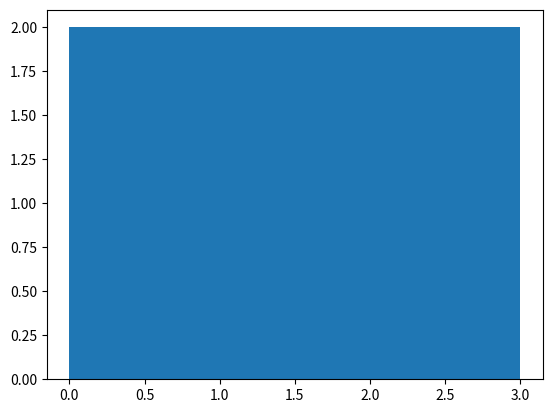

Recreate this plot in Python.
"""This module contains the class Potion."""
import numpy as np
import matplotlib.pyplot as plt

class Potion:

    def __init__(self, name):
        """This is a class for brewing potions."""
        self.colour = 'there-is-no-potion-so-the-potion-has-no-color'
        self.cooked = False
        self.container = None
        self.heat_source = None
        self.ingredients = []
        self.simmer_duration = -1
        self.name = name

    def setup(self, container=None, heat_source=None):
        """Add a container and/or heat_source to the potion.

        Updates container and heat_source attributes in the class instance.

        Parameters
        ----------
        container : str, optional
            The name of the container to brew the potion in.
        heat_source : str, optional
            The name of the heat source used to cook the potions
        """
        if container == None:
            print(f'You have not specified a container - where do you think you will brew your potion?')
        if heat_source == None:
            print(f'You have not specified a heat source - how will you cook the potion?')
        self.container = container
        self.heat_source = heat_source

    def add_ingredients(self, ingredients=None):
        """Add ingredients to the potion.

        Updates ingredients and colour attributes in the class instance.

        Parameters
        ----------
        ingredients : array_like, optional
            A list of ingredients (str) to add to the potion.
        """
        if ingredients is None:
            print(f'You have added no ingredients - have you spilt them on the floor again?')
        else:
            self.ingredients = ingredients
            self.colour = "transparent"

    def check_colour(self):
        """Prints current colour of potion."""
        print(f'The potion currently looks {self.colour}.')

    def check_if_cooked(self):
        """Print whether the potion is cooked."""
        if self.cooked:
            print("Smells like feet, but that's a good thing. Potion looks cooked.")
        else:
            print("Doesn't seem quite right yet... Potion does not look cooked.")

def func():
    print('you could access this function, well done!')


# ignore this part, this is just so that I have to list numpy and matplotlib in dependencies
foo = np.array([0, 1, 2, 3])
bar = plt.hist(foo, bins=2)

